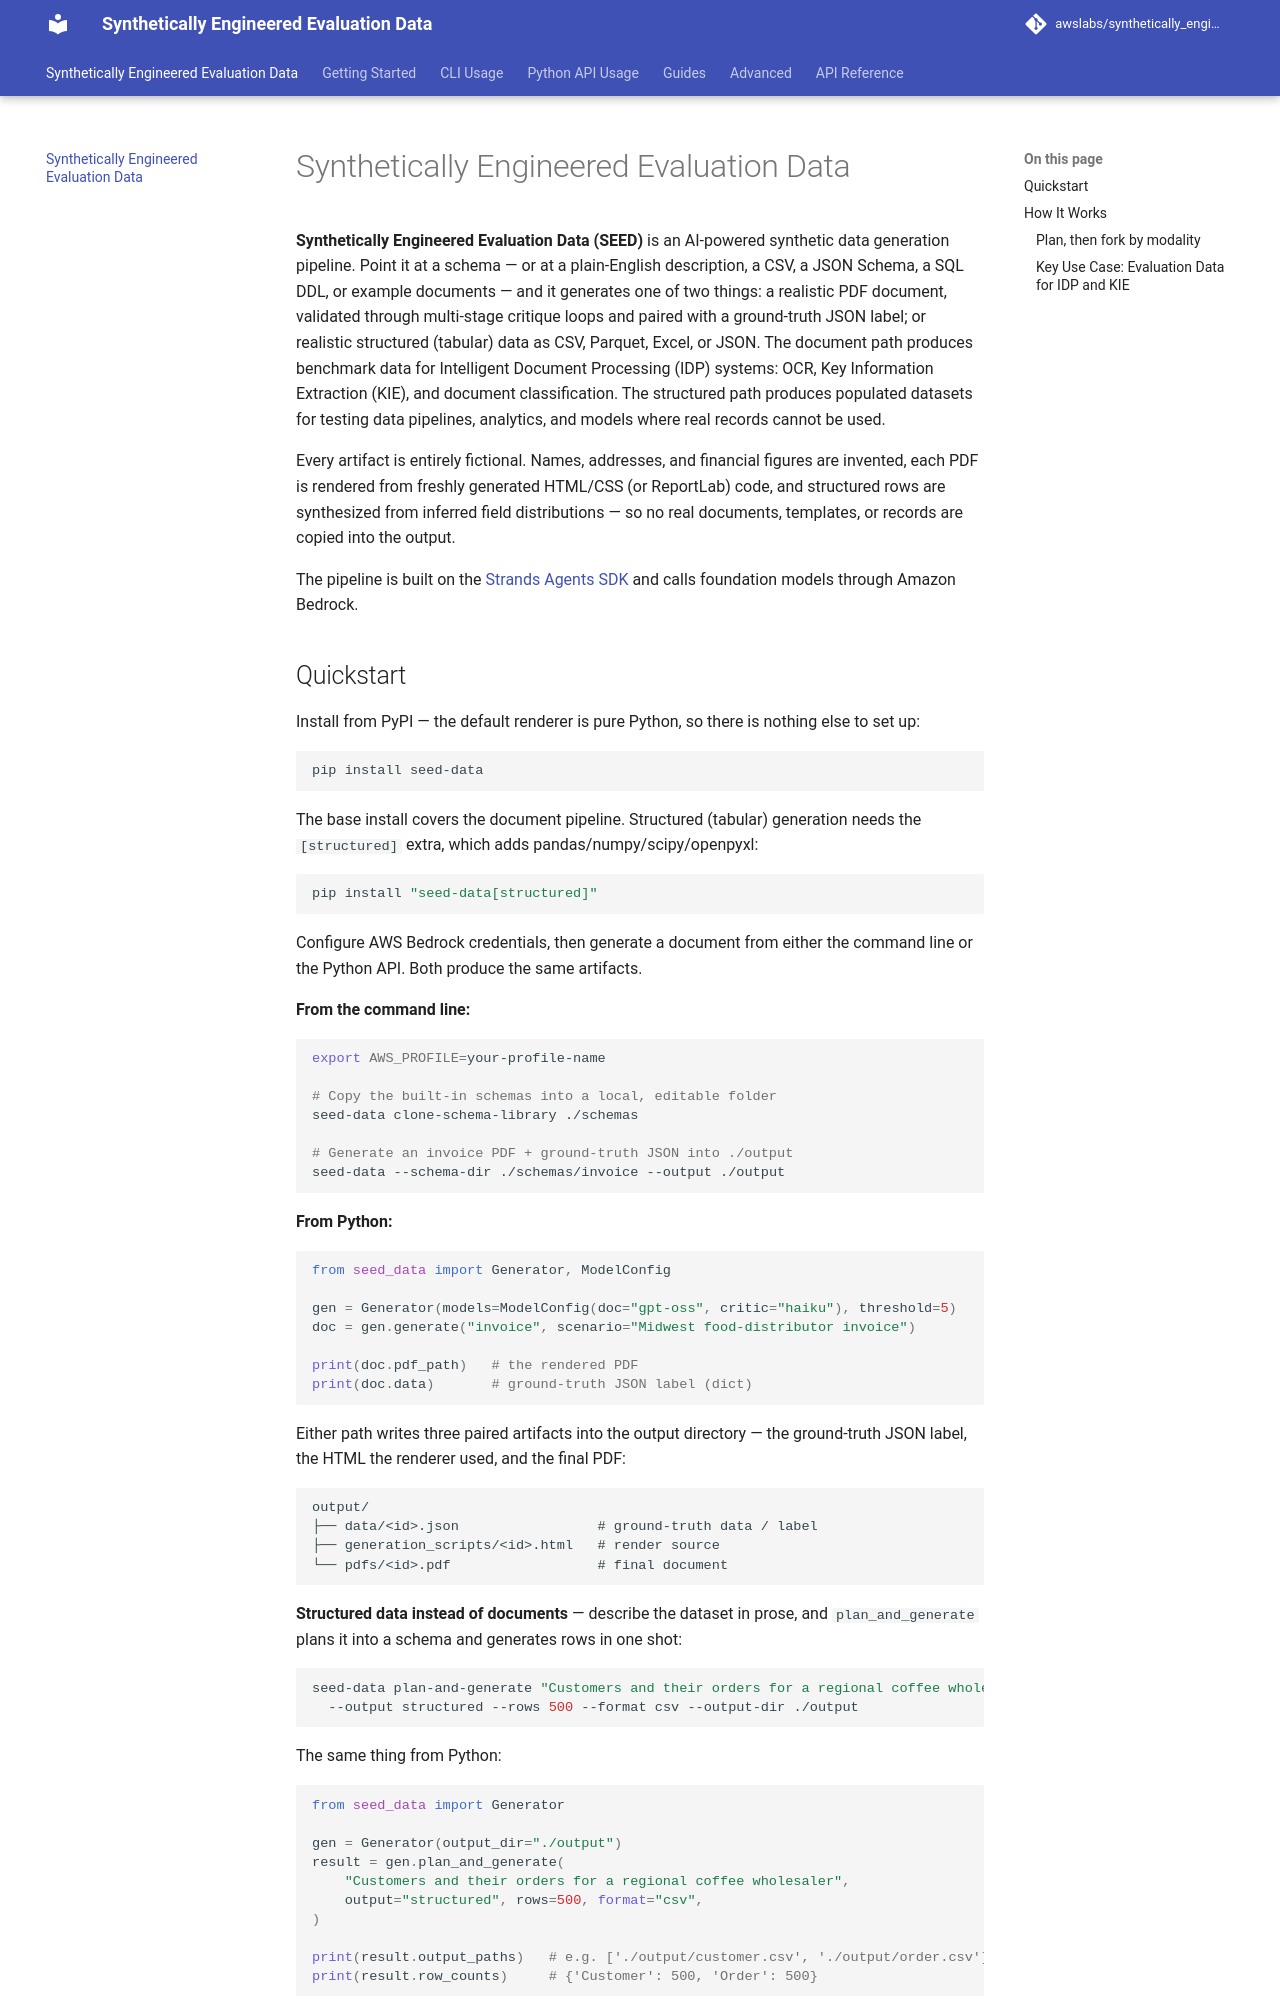

repository: awslabs/synthetically_engineered_evaluation_data · page: index.html · generator: mkdocs

---
title: Synthetically Engineered Evaluation Data
---

# Synthetically Engineered Evaluation Data

**Synthetically Engineered Evaluation Data (SEED)** is an AI-powered synthetic data generation pipeline. Point it at a schema — or at a plain-English description, a CSV, a JSON Schema, a SQL DDL, or example documents — and it generates one of two things: a realistic PDF document, validated through multi-stage critique loops and paired with a ground-truth JSON label; or realistic structured (tabular) data as CSV, Parquet, Excel, or JSON. The document path produces benchmark data for Intelligent Document Processing (IDP) systems: OCR, Key Information Extraction (KIE), and document classification. The structured path produces populated datasets for testing data pipelines, analytics, and models where real records cannot be used.

Every artifact is entirely fictional. Names, addresses, and financial figures are invented, each PDF is rendered from freshly generated HTML/CSS (or ReportLab) code, and structured rows are synthesized from inferred field distributions — so no real documents, templates, or records are copied into the output.

The pipeline is built on the [Strands Agents SDK](https://strandsagents.com/) and calls foundation models through Amazon Bedrock.
